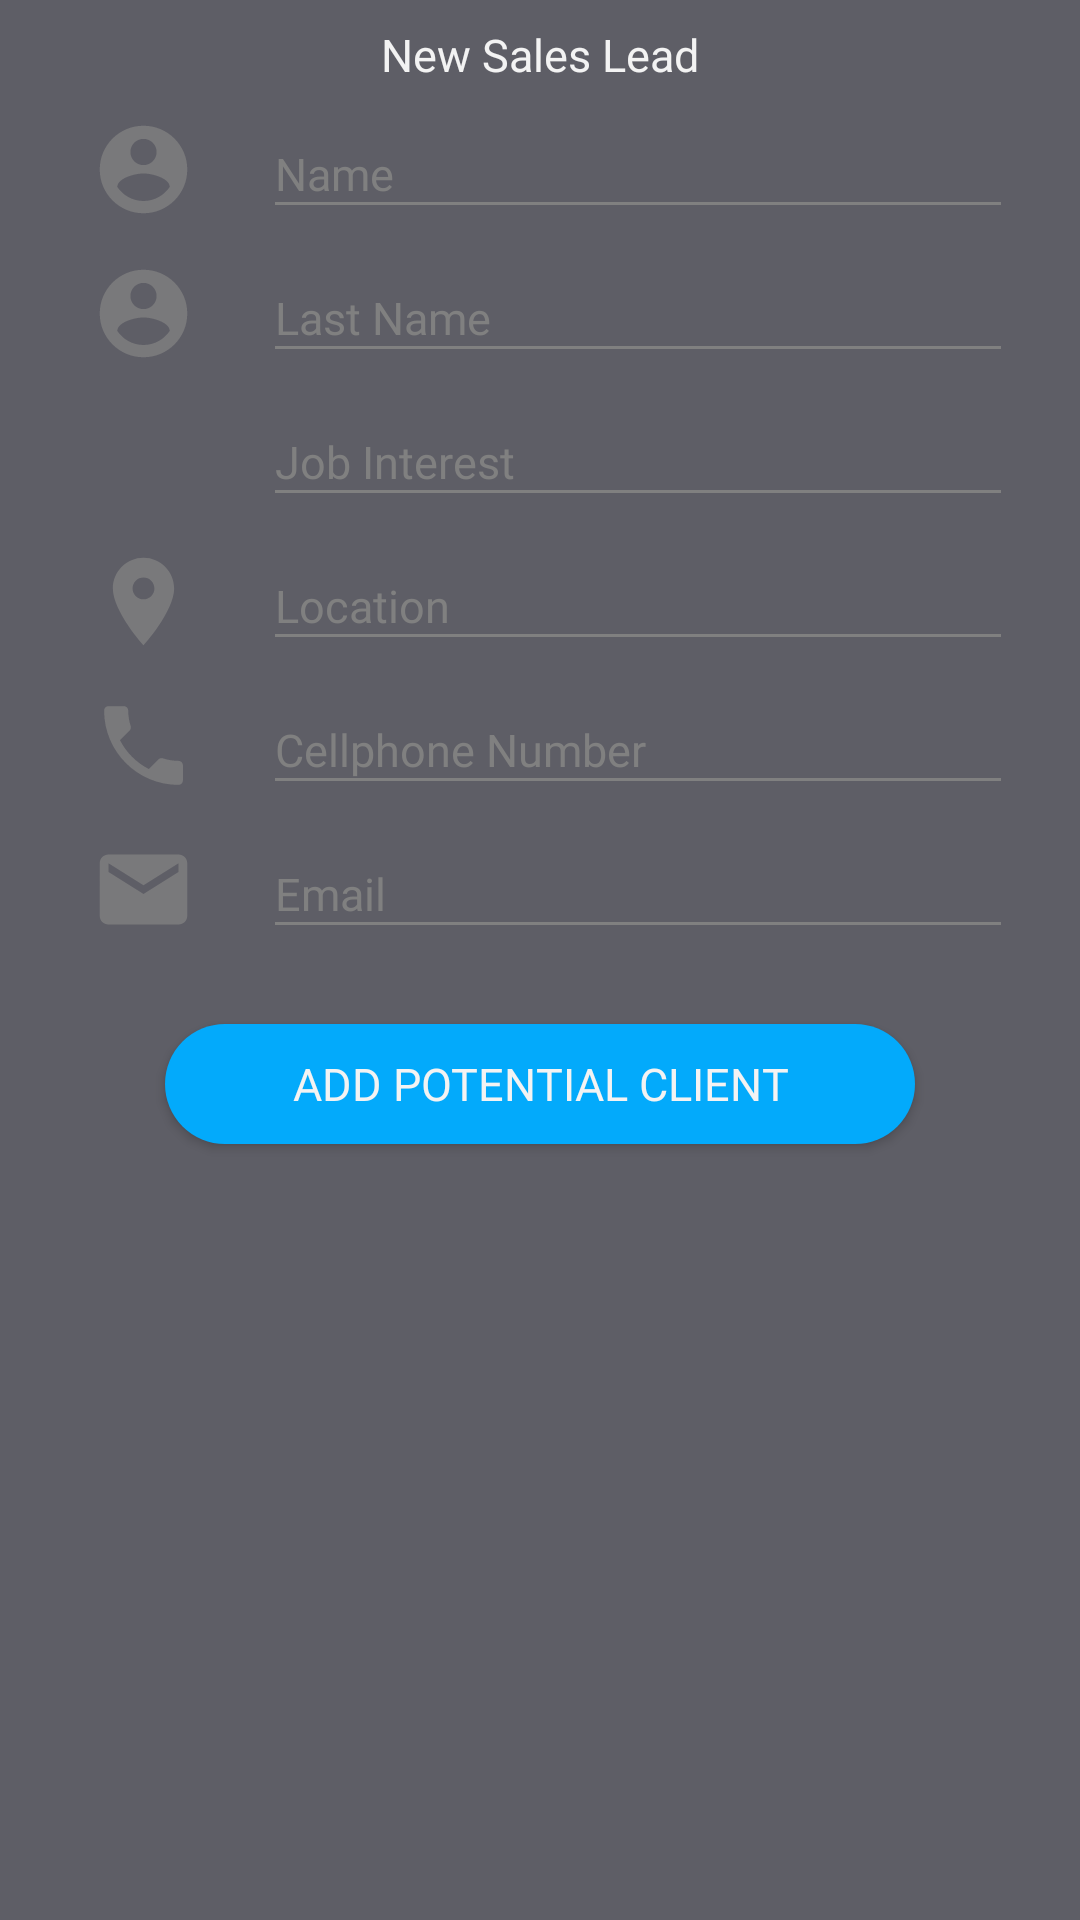

This screen was rendered from an Android layout file. Write that file and the resources it references.
<!-- AndroidManifest.xml: application theme Theme.AppCompat.Light.DarkActionBar -->
<!-- res/layout/sales_lead_popup.xml -->
<?xml version="1.0" encoding="utf-8"?>
<androidx.constraintlayout.widget.ConstraintLayout xmlns:android="http://schemas.android.com/apk/res/android"
    xmlns:app="http://schemas.android.com/apk/res-auto"
    android:layout_width="300dp"
    android:layout_height="400dp"
    android:layout_gravity="center"
    android:background="@color/seeThrough">

    <TextView
        android:id="@+id/popup_title"
        android:layout_width="wrap_content"
        android:layout_height="wrap_content"
        android:layout_marginTop="8dp"
        android:fontFamily="@font/montserrat"
        android:text="New Sales Lead"
        android:textColor="@color/textColor"
        android:textSize="15dp"
        app:layout_constraintEnd_toEndOf="parent"
        app:layout_constraintStart_toStartOf="parent"
        app:layout_constraintTop_toTopOf="parent" />

    <ImageView
        android:id="@+id/close"
        android:layout_width="24dp"
        android:layout_height="24dp"
        app:layout_constraintTop_toTopOf="parent"
        app:layout_constraintEnd_toEndOf="parent"
        android:layout_marginTop="8dp"
        android:layout_marginEnd="8dp"
        android:src="@drawable/ic_close"/>

    <ImageView
        android:id="@+id/nameIcon"
        android:layout_width="35dp"
        android:layout_height="40dp"
        android:layout_marginStart="8dp"
        android:layout_marginTop="8dp"
        android:src="@drawable/ic_account"
        app:layout_constraintEnd_toStartOf="@+id/nameInp"
        app:layout_constraintHorizontal_bias="0.5"
        app:layout_constraintStart_toStartOf="parent"
        app:layout_constraintTop_toBottomOf="@+id/popup_title" />

    <EditText
        android:id="@+id/nameInp"
        android:layout_width="250dp"
        android:layout_height="40dp"
        android:layout_marginTop="8dp"
        android:backgroundTint="@color/colorPrimaryDark"
        android:fontFamily="@font/montserrat"
        android:hint="Name"
        android:inputType="textPersonName"
        android:textColor="@color/textColor"
        android:textColorHint="@color/colorPrimaryDark"
        android:textSize="15dp"
        app:layout_constraintEnd_toEndOf="parent"
        app:layout_constraintHorizontal_bias="0.5"
        app:layout_constraintStart_toEndOf="@+id/nameIcon"
        app:layout_constraintTop_toBottomOf="@id/popup_title" />

    <ImageView
        android:id="@+id/lastNameIcon"
        android:layout_width="35dp"
        android:layout_height="40dp"
        android:layout_marginStart="8dp"
        android:layout_marginTop="8dp"
        android:src="@drawable/ic_account"
        app:layout_constraintEnd_toStartOf="@+id/lastNameInp"
        app:layout_constraintHorizontal_bias="0.5"
        app:layout_constraintStart_toStartOf="parent"
        app:layout_constraintTop_toBottomOf="@+id/nameIcon" />

    <EditText
        android:id="@+id/lastNameInp"
        android:layout_width="250dp"
        android:layout_height="40dp"
        android:layout_marginTop="8dp"
        android:backgroundTint="@color/colorPrimaryDark"
        android:fontFamily="@font/montserrat"
        android:hint="Last Name"
        android:inputType="textPersonName"
        android:textColor="@color/textColor"
        android:textColorHint="@color/colorPrimaryDark"
        android:textSize="15dp"
        app:layout_constraintEnd_toEndOf="parent"
        app:layout_constraintHorizontal_bias="0.5"
        app:layout_constraintStart_toEndOf="@+id/lastNameIcon"
        app:layout_constraintTop_toBottomOf="@id/nameInp" />

    <ImageView
        android:id="@+id/jobIcon"
        android:layout_width="35dp"
        android:layout_height="40dp"
        android:layout_marginStart="8dp"
        android:layout_marginTop="8dp"
        android:src="@drawable/ic_job_grey"
        app:layout_constraintEnd_toStartOf="@+id/jobInp"
        app:layout_constraintHorizontal_bias="0.5"
        app:layout_constraintStart_toStartOf="parent"
        app:layout_constraintTop_toBottomOf="@+id/lastNameIcon" />

    <EditText
        android:id="@+id/jobInp"
        android:layout_width="250dp"
        android:layout_height="40dp"
        android:layout_marginTop="8dp"
        android:backgroundTint="@color/colorPrimaryDark"
        android:fontFamily="@font/montserrat"
        android:hint="Job Interest"
        android:inputType="text"
        android:textColor="@color/textColor"
        android:textColorHint="@color/colorPrimaryDark"
        android:textSize="15dp"
        app:layout_constraintEnd_toEndOf="parent"
        app:layout_constraintHorizontal_bias="0.5"
        app:layout_constraintStart_toEndOf="@+id/jobIcon"
        app:layout_constraintTop_toBottomOf="@id/lastNameInp" />

    <ImageView
        android:id="@+id/locationIcon"
        android:layout_width="35dp"
        android:layout_height="40dp"
        android:layout_marginStart="8dp"
        android:layout_marginTop="8dp"
        android:src="@drawable/ic_location"
        app:layout_constraintEnd_toStartOf="@+id/locationInp"
        app:layout_constraintHorizontal_bias="0.5"
        app:layout_constraintStart_toStartOf="parent"
        app:layout_constraintTop_toBottomOf="@+id/jobIcon" />

    <EditText
        android:id="@+id/locationInp"
        android:layout_width="250dp"
        android:layout_height="40dp"
        android:layout_marginTop="8dp"
        android:backgroundTint="@color/colorPrimaryDark"
        android:fontFamily="@font/montserrat"
        android:hint="Location"
        android:inputType="text"
        android:textColor="@color/textColor"
        android:textColorHint="@color/colorPrimaryDark"
        android:textSize="15dp"
        app:layout_constraintEnd_toEndOf="parent"
        app:layout_constraintHorizontal_bias="0.5"
        app:layout_constraintStart_toEndOf="@+id/locationIcon"
        app:layout_constraintTop_toBottomOf="@id/jobInp" />

    <ImageView
        android:id="@+id/cellIcon"
        android:layout_width="35dp"
        android:layout_height="40dp"
        android:layout_marginStart="8dp"
        android:layout_marginTop="8dp"
        android:src="@drawable/ic_phone"
        app:layout_constraintEnd_toStartOf="@+id/cellInp"
        app:layout_constraintHorizontal_bias="0.5"
        app:layout_constraintStart_toStartOf="parent"
        app:layout_constraintTop_toBottomOf="@+id/locationIcon" />

    <EditText
        android:id="@+id/cellInp"
        android:layout_width="250dp"
        android:layout_height="40dp"
        android:layout_marginTop="8dp"
        android:backgroundTint="@color/colorPrimaryDark"
        android:fontFamily="@font/montserrat"
        android:hint="Cellphone Number"
        android:inputType="phone"
        android:textColor="@color/textColor"
        android:textColorHint="@color/colorPrimaryDark"
        android:textSize="15dp"
        app:layout_constraintEnd_toEndOf="parent"
        app:layout_constraintHorizontal_bias="0.5"
        app:layout_constraintStart_toEndOf="@+id/cellIcon"
        app:layout_constraintTop_toBottomOf="@id/locationInp" />

    <ImageView
        android:id="@+id/emailIcon"
        android:layout_width="35dp"
        android:layout_height="40dp"
        android:layout_marginStart="8dp"
        android:layout_marginTop="8dp"
        android:src="@drawable/ic_email"
        app:layout_constraintEnd_toStartOf="@+id/emailInpPopup"
        app:layout_constraintHorizontal_bias="0.5"
        app:layout_constraintStart_toStartOf="parent"
        app:layout_constraintTop_toBottomOf="@+id/cellIcon" />

    <EditText
        android:id="@+id/emailInpPopup"
        android:layout_width="250dp"
        android:layout_height="40dp"
        android:layout_marginTop="8dp"
        android:backgroundTint="@color/colorPrimaryDark"
        android:fontFamily="@font/montserrat"
        android:hint="Email"
        android:inputType="textEmailAddress"
        android:textColor="@color/textColor"
        android:textColorHint="@color/colorPrimaryDark"
        android:textSize="15dp"
        app:layout_constraintEnd_toEndOf="parent"
        app:layout_constraintHorizontal_bias="0.5"
        app:layout_constraintStart_toEndOf="@+id/emailIcon"
        app:layout_constraintTop_toBottomOf="@id/cellInp" />

    <Button
        android:id="@+id/addPotentialClient"
        android:layout_width="250dp"
        android:layout_height="40dp"
        android:background="@drawable/rounded_button"
        android:text="Add Potential Client"
        android:textColor="@color/textColor"
        android:fontFamily="@font/montserrat"
        android:textSize="15dp"
        app:layout_constraintTop_toBottomOf="@id/emailInpPopup"
        app:layout_constraintStart_toStartOf="parent"
        app:layout_constraintEnd_toEndOf="parent"
        android:layout_marginTop="25dp"/>

</androidx.constraintlayout.widget.ConstraintLayout>
<!-- resources referenced by this layout -->
<resources>
  <color name="colorPrimaryDark">#808080</color>
  <color name="seeThrough">#CC373741</color>
  <color name="textColor">#F3F3F3</color>
  <!-- drawable ic_account (drawable-anydpi) -->
  <vector xmlns:android="http://schemas.android.com/apk/res/android"
      android:width="24dp"
      android:height="24dp"
      android:viewportWidth="24"
      android:viewportHeight="24"
      android:tint="#808080"
      android:alpha="0.8">
      <path
          android:fillColor="#FF000000"
          android:pathData="M12,2C6.48,2 2,6.48 2,12s4.48,10 10,10 10,-4.48 10,-10S17.52,2 12,2zM12,5c1.66,0 3,1.34 3,3s-1.34,3 -3,3 -3,-1.34 -3,-3 1.34,-3 3,-3zM12,19.2c-2.5,0 -4.71,-1.28 -6,-3.22 0.03,-1.99 4,-3.08 6,-3.08 1.99,0 5.97,1.09 6,3.08 -1.29,1.94 -3.5,3.22 -6,3.22z"/>
  </vector>
  <!-- drawable ic_email (drawable-anydpi) -->
  <vector xmlns:android="http://schemas.android.com/apk/res/android"
      android:width="24dp"
      android:height="24dp"
      android:viewportWidth="24"
      android:viewportHeight="24"
      android:tint="#808080"
      android:alpha="0.8">
      <path
          android:fillColor="#FF000000"
          android:pathData="M20,4L4,4c-1.1,0 -1.99,0.9 -1.99,2L2,18c0,1.1 0.9,2 2,2h16c1.1,0 2,-0.9 2,-2L22,6c0,-1.1 -0.9,-2 -2,-2zM20,8l-8,5 -8,-5L4,6l8,5 8,-5v2z"/>
  </vector>
  <!-- drawable ic_location (drawable-anydpi) -->
  <vector xmlns:android="http://schemas.android.com/apk/res/android"
      android:width="24dp"
      android:height="24dp"
      android:viewportWidth="24"
      android:viewportHeight="24"
      android:tint="#808080"
      android:alpha="0.8">
      <path
          android:fillColor="#FF000000"
          android:pathData="M12,2C8.13,2 5,5.13 5,9c0,5.25 7,13 7,13s7,-7.75 7,-13c0,-3.87 -3.13,-7 -7,-7zM12,11.5c-1.38,0 -2.5,-1.12 -2.5,-2.5s1.12,-2.5 2.5,-2.5 2.5,1.12 2.5,2.5 -1.12,2.5 -2.5,2.5z"/>
  </vector>
  <!-- drawable ic_phone (drawable-anydpi) -->
  <vector xmlns:android="http://schemas.android.com/apk/res/android"
      android:width="24dp"
      android:height="24dp"
      android:viewportWidth="24"
      android:viewportHeight="24"
      android:tint="#808080"
      android:alpha="0.8">
      <path
          android:fillColor="#FF000000"
          android:pathData="M6.62,10.79c1.44,2.83 3.76,5.14 6.59,6.59l2.2,-2.2c0.27,-0.27 0.67,-0.36 1.02,-0.24 1.12,0.37 2.33,0.57 3.57,0.57 0.55,0 1,0.45 1,1V20c0,0.55 -0.45,1 -1,1 -9.39,0 -17,-7.61 -17,-17 0,-0.55 0.45,-1 1,-1h3.5c0.55,0 1,0.45 1,1 0,1.25 0.2,2.45 0.57,3.57 0.11,0.35 0.03,0.74 -0.25,1.02l-2.2,2.2z"/>
  </vector>
  <!-- drawable rounded_button (drawable) -->
  <?xml version="1.0" encoding="utf-8"?>
  <shape xmlns:android="http://schemas.android.com/apk/res/android" android:shape="rectangle">
      <corners android:radius="75dp"/>
      <solid android:color="#03AAFB"/>
  </shape>
</resources>
